Run: headless pygame with SDL's dummy video driver; simulated clock (each Clock.tick advances the game by its frame time, no real sleeping); random seed 0; keys injected as events and as key.get_pressed() state; no mouse input.
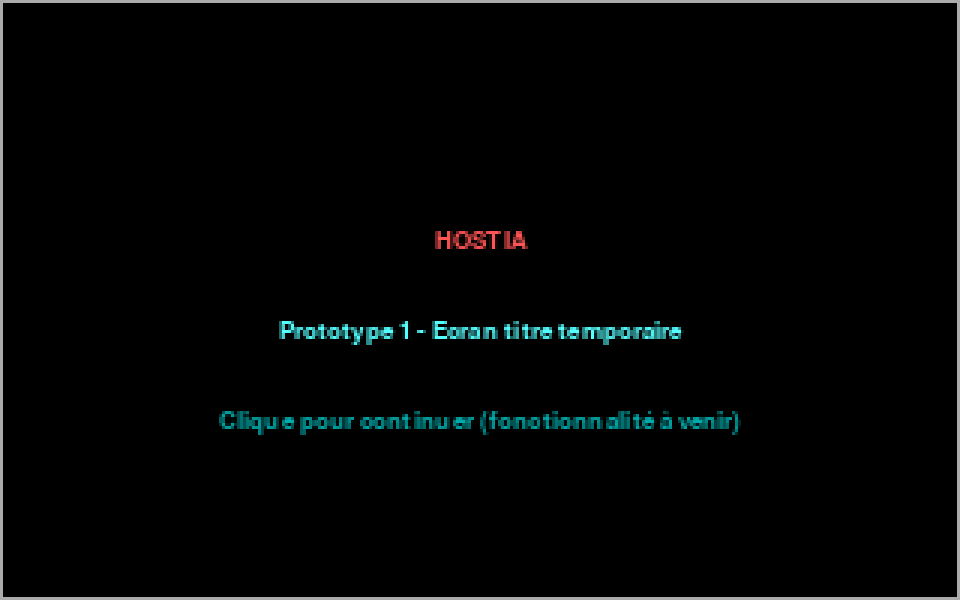
Frame 1 of 4 · flips 1–60 · no input
Frame 2 of 4 · flips 61–180 · tapped SPACE, RETURN · held RIGHT (→), D · screen unchanged from frame 1, image omitted
Frame 3 of 4 · flips 181–300 · held DOWN (↓), S · screen unchanged from frame 2, image omitted
Frame 4 of 4 · flips 301–420 · held LEFT (←), A, UP (↑), W · screen unchanged from frame 3, image omitted

The pygame program that drew these frames:

"""Main game loop for the Hostia retro point-and-click horror prototype."""

from __future__ import annotations

import sys
from dataclasses import dataclass
from typing import Tuple

import pygame


@dataclass
class RetroPalette:
    """Simple 16-color retro palette reminiscent of MS-DOS CGA/EGA."""

    colors: Tuple[Tuple[int, int, int], ...] = (
        (0, 0, 0),  # noir
        (170, 0, 0),  # rouge sombre
        (0, 170, 0),  # vert
        (170, 85, 0),  # marron
        (0, 0, 170),  # bleu
        (170, 0, 170),  # violet
        (0, 170, 170),  # cyan
        (170, 170, 170),  # gris clair
        (85, 85, 85),  # gris foncé
        (255, 85, 85),  # rouge clair
        (85, 255, 85),  # vert clair
        (255, 255, 85),  # jaune
        (85, 85, 255),  # bleu clair
        (255, 85, 255),  # magenta
        (85, 255, 255),  # cyan clair
        (255, 255, 255),  # blanc
    )


class HostiaGame:
    """Minimal skeleton for the Hostia point-and-click game."""

    def __init__(self) -> None:
        pygame.init()
        pygame.display.set_caption("Hostia - Prototype 1")
        self.clock = pygame.time.Clock()
        self.palette = RetroPalette()

        # Résolution typique 320x200, mise à l'échelle x3 pour plus de confort
        self.base_resolution = (320, 200)
        self.scale = 3
        self.window_size = (self.base_resolution[0] * self.scale, self.base_resolution[1] * self.scale)
        self.screen = pygame.display.set_mode(self.window_size)

        # Surface interne en basse résolution pour le rendu pixelisé
        self.canvas = pygame.Surface(self.base_resolution)

        # Police système par défaut pour les messages temporaires
        self.font = pygame.font.SysFont("Terminal", 12)

    def run(self) -> None:
        """Execute the main loop until the user closes the window."""

        running = True
        while running:
            for event in pygame.event.get():
                if event.type == pygame.QUIT:
                    running = False

            self._draw_title_screen()
            self._flip_buffers()
            self.clock.tick(30)

        pygame.quit()
        sys.exit()

    def _draw_title_screen(self) -> None:
        """Render a temporary title screen placeholder."""

        self.canvas.fill(self.palette.colors[0])  # noir

        # Cadre simple pour rappeler les interfaces rétro
        border_color = self.palette.colors[7]
        pygame.draw.rect(self.canvas, border_color, self.canvas.get_rect(), 1)

        title_text = self.font.render("HOSTIA", True, self.palette.colors[9])
        subtitle_text = self.font.render("Prototype 1 - Ecran titre temporaire", True, self.palette.colors[14])
        instructions_text = self.font.render("Clique pour continuer (fonctionnalité à venir)", True, self.palette.colors[6])

        # Centre approximatif pour la mise en page rétro
        self.canvas.blit(title_text, title_text.get_rect(center=(160, 80)))
        self.canvas.blit(subtitle_text, subtitle_text.get_rect(center=(160, 110)))
        self.canvas.blit(instructions_text, instructions_text.get_rect(center=(160, 140)))

    def _flip_buffers(self) -> None:
        """Met à l'échelle la surface basse résolution vers la fenêtre."""

        scaled_surface = pygame.transform.scale(self.canvas, self.window_size)
        self.screen.blit(scaled_surface, (0, 0))
        pygame.display.flip()


def main() -> None:
    """Point d'entrée du prototype."""

    game = HostiaGame()
    game.run()


if __name__ == "__main__":
    main()
